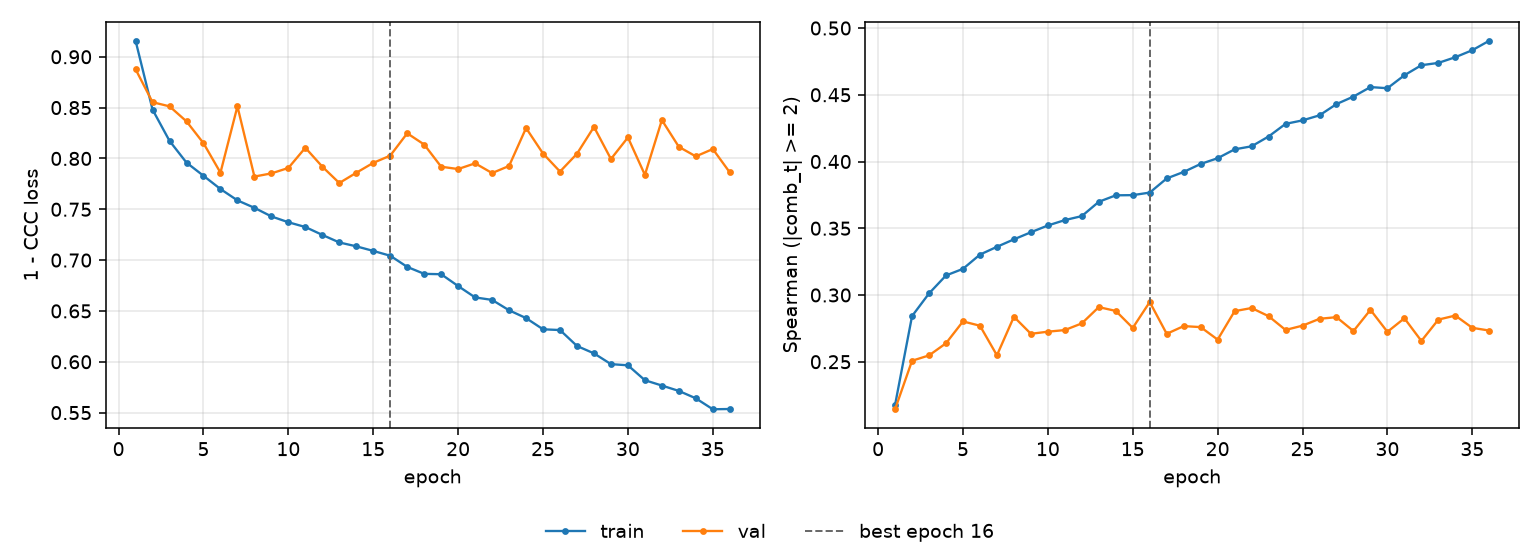

The table this chart was drawn from, first rows:
epoch, tr_loss, vl_loss, tr_sp, vl_sp, is_best
1, 0.9158, 0.8877, 0.2177, 0.2144, False
2, 0.848, 0.8553, 0.2842, 0.2507, False
3, 0.8173, 0.8512, 0.3012, 0.2547, False
4, 0.7959, 0.8365, 0.3146, 0.2638, False
5, 0.7829, 0.815, 0.3196, 0.2802, False
6, 0.7699, 0.786, 0.3303, 0.277, False
7, 0.7588, 0.8512, 0.3361, 0.2548, False
8, 0.7514, 0.7822, 0.3417, 0.2837, False
9, 0.743, 0.7853, 0.347, 0.2709, False
10, 0.7372, 0.7906, 0.3521, 0.2725, False
11, 0.7325, 0.8105, 0.3561, 0.2737, False
12, 0.7248, 0.7919, 0.3591, 0.2787, False
13, 0.7174, 0.7758, 0.3698, 0.2909, False
14, 0.7136, 0.7859, 0.3747, 0.288, False
15, 0.709, 0.7956, 0.3748, 0.2753, False
16, 0.7043, 0.8027, 0.3767, 0.2947, True
17, 0.6933, 0.8247, 0.3873, 0.2709, False
18, 0.6865, 0.8137, 0.3922, 0.2767, False
19, 0.6861, 0.7918, 0.3982, 0.2759, False
20, 0.6745, 0.7896, 0.4025, 0.2666, False
21, 0.6633, 0.7952, 0.4091, 0.2879, False
22, 0.6608, 0.7856, 0.4114, 0.2902, False
23, 0.6506, 0.7926, 0.4187, 0.2841, False
24, 0.6429, 0.8299, 0.4282, 0.2738, False
25, 0.6319, 0.8048, 0.4308, 0.277, False
26, 0.6312, 0.7871, 0.4346, 0.2822, False
27, 0.6155, 0.8046, 0.443, 0.2834, False
28, 0.6083, 0.831, 0.4486, 0.273, False
29, 0.5977, 0.7994, 0.4558, 0.2889, False
30, 0.5965, 0.8206, 0.4549, 0.2724, False
31, 0.5818, 0.7838, 0.4646, 0.2826, False
32, 0.5766, 0.8377, 0.4721, 0.2656, False
33, 0.5713, 0.8114, 0.4739, 0.2816, False
34, 0.564, 0.802, 0.4781, 0.2846, False
35, 0.5533, 0.8092, 0.4834, 0.2754, False
36, 0.5535, 0.7862, 0.4905, 0.2733, False
